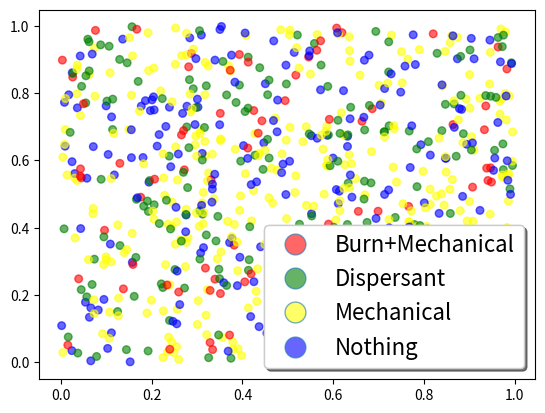

Reproduce this figure in Python.
__author__ = 'ivand'

import matplotlib.lines as mlines
import matplotlib.pylab as plt
import numpy as np


wave = np.random.rand(802)*10.
thickness = np.random.rand(802)/100.
posx = np.random.rand(802)
posy = np.random.rand(802)


# paleta de cores 5-class Dark2, do ColorBrewer2: http://colorbrewer2.org/
colors = ['red',
          'green',
          'yellow',
          'blue']


def attri_color(wave,thickness):

    colors = {
        'Burn+Mechanical': 'red',
        'Dispersant': 'green',
        'Mechanical': 'yellow',
        'nada': 'blue',
    }
    if thickness >= 0.0068 and wave <= 3.0:
        return colors.get('Burn+Mechanical', 'black')
    elif thickness >= 0.0025 and wave <= 6.8:
        return colors.get('Mechanical', 'black')
    elif thickness >= 0.0025 and wave >= 6.8:
        return colors.get('Dispersant', 'black')
    elif thickness < 0.0025:
        return colors.get('nada', 'black')

# criando o vetor de cores.
colors_reg = list()

for w, t in zip(wave, thickness):
    colors_reg.append(attri_color(w, t))

plt.scatter(x=posx,
            y=posy,
            s=30,
            c=colors_reg,
            alpha=0.6)

coption = ['Burn+Mechanical',
           'Dispersant',
           'Mechanical',
           'Nothing']

# legend 1
legend1_line2d = list()
for passo in range(len(colors)):
    legend1_line2d.append(mlines.Line2D([0], [0],
                                        linestyle="none",
                                        marker="o",
                                        alpha=0.6,
                                        markersize=15,
                                        markerfacecolor=colors[passo]))

legend1 = plt.legend(legend1_line2d,
                     coption,
                     numpoints=1,
                     fontsize=16,
                     loc="best",
                     shadow=True)

plt.gca().add_artist(legend1)
plt.show()
